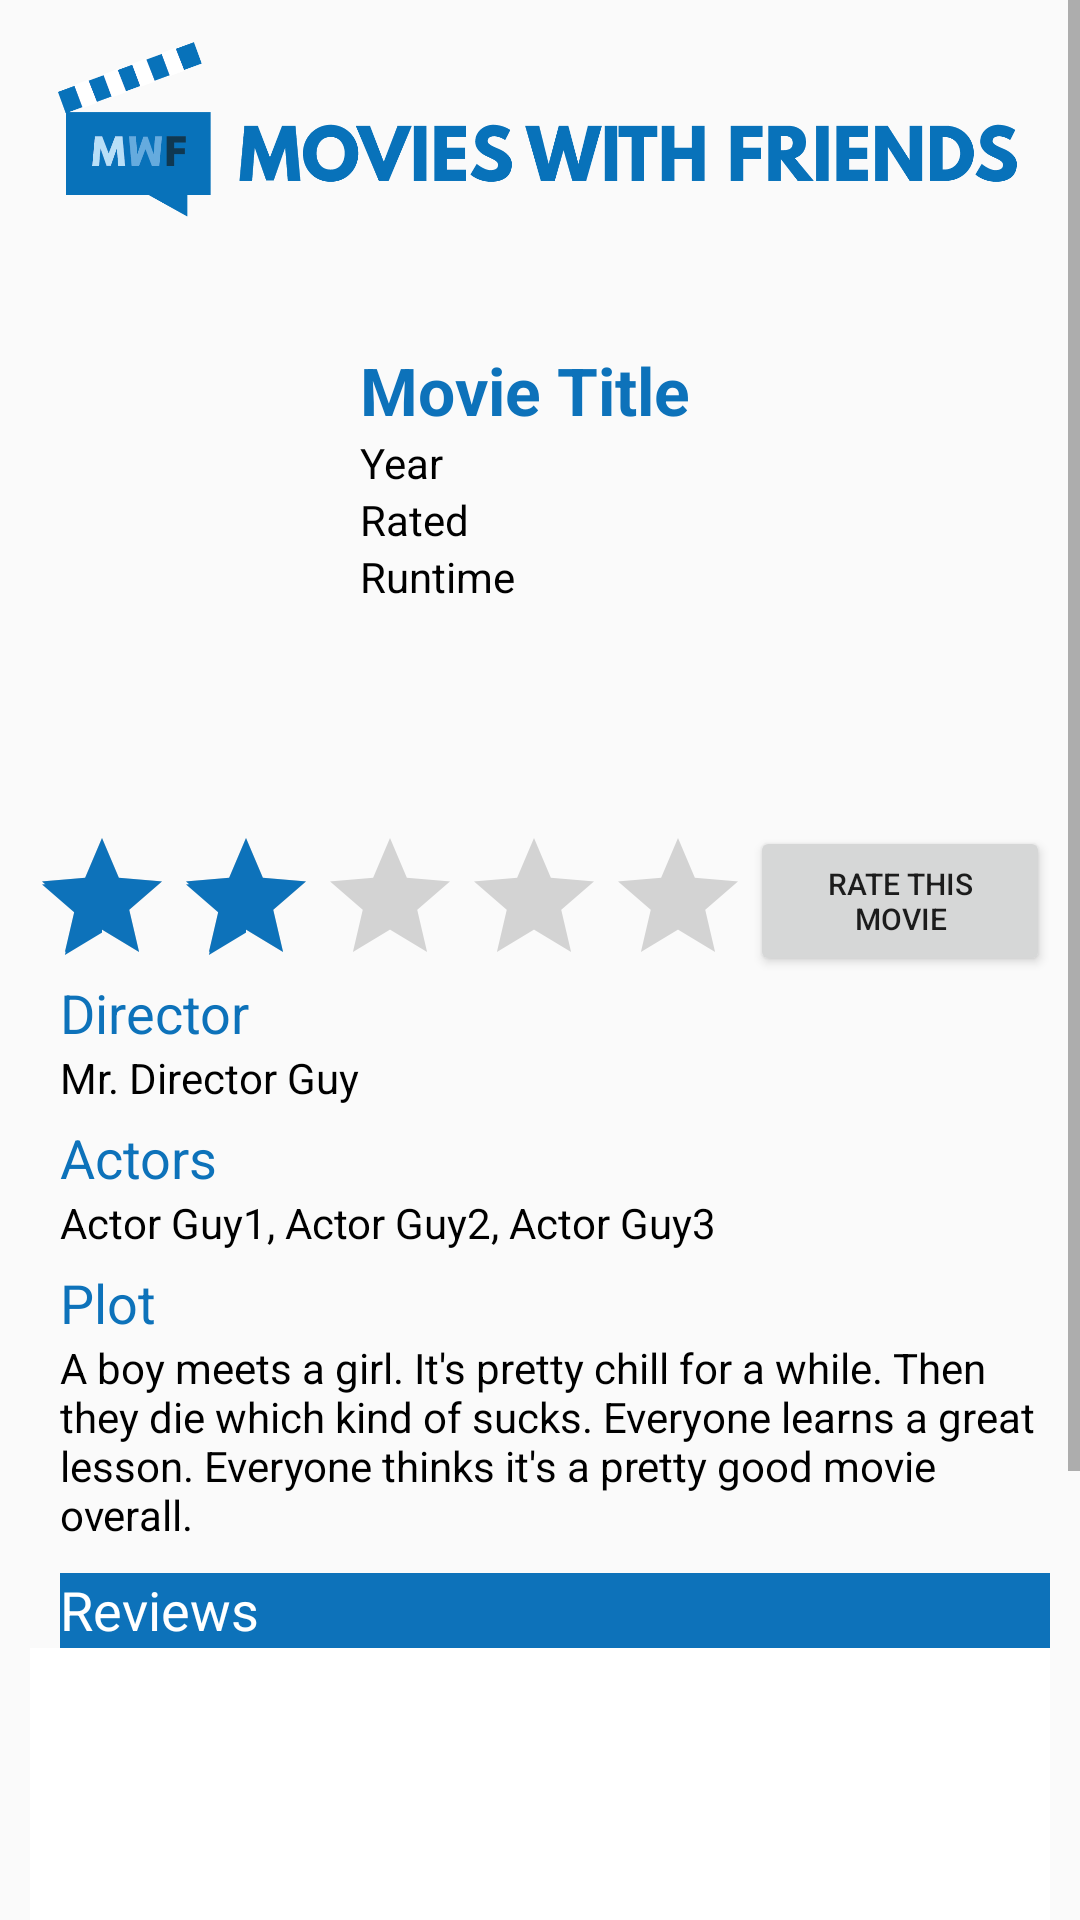

This screen was rendered from an Android layout file. Write that file and the resources it references.
<!-- AndroidManifest.xml: application theme AppTheme -->
<!-- res/layout/activity_movie_details.xml -->
<?xml version="1.0" encoding="utf-8"?>
<ScrollView  xmlns:android="http://schemas.android.com/apk/res/android"
    xmlns:tools="http://schemas.android.com/tools"
    android:id="@+id/scrollView"
    android:layout_width="wrap_content"
    android:layout_height="wrap_content" >

    <LinearLayout
        android:orientation ="vertical"
        android:layout_height="match_parent"
        android:padding="10dp"
        android:layout_width="match_parent"
        android:weightSum="1">

        <ImageView
            android:id="@+id/imImageView"
            android:layout_width="match_parent"
            android:layout_height="100dp"
            android:src="@drawable/header2"
            android:layout_marginTop="-15dp"
            android:layout_marginLeft="-5dp" />

        <LinearLayout
            android:layout_width="match_parent"
            android:layout_height="150dp"
            android:orientation="horizontal"
            android:weightSum="1"
            android:layout_marginTop="20dp"
            android:layout_marginBottom="10dp">

            <ImageView
                android:id="@+id/imMoviePoster"
                android:layout_width="100dp"
                android:src="@drawable/placeholder"
                android:layout_height="150dp" />

            <LinearLayout
                android:layout_width="wrap_content"
                android:layout_height="wrap_content"
                android:orientation="vertical">

                <TextView
                    android:id="@+id/tvMovieTitle"
                    android:layout_width="wrap_content"
                    android:layout_height="wrap_content"
                    android:textAppearance="?android:attr/textAppearanceLarge"
                    android:layout_marginLeft="10dp"
                    android:text="Movie Title"
                    android:textColor="@color/main"
                    android:textStyle="bold" />


                <TextView
                    android:id="@+id/tvYear"
                    android:layout_width="wrap_content"
                    android:layout_height="wrap_content"
                    android:textAppearance="?android:attr/textAppearanceSmall"
                    android:layout_marginLeft="10dp"
                    android:text="Year"
                    android:textColor="@color/black" />

                <TextView
                    android:id="@+id/tvRated"
                    android:layout_width="wrap_content"
                    android:layout_height="wrap_content"
                    android:textAppearance="?android:attr/textAppearanceSmall"
                    android:layout_marginLeft="10dp"
                    android:text="Rated"
                    android:textColor="@color/black" />

                <TextView
                    android:id="@+id/tvRuntime"
                    android:layout_width="wrap_content"
                    android:layout_height="wrap_content"
                    android:textAppearance="?android:attr/textAppearanceSmall"
                    android:layout_marginLeft="10dp"
                    android:text="Runtime"
                    android:textColor="@color/black" />

            </LinearLayout>

        </LinearLayout>

        <LinearLayout
            android:layout_width="match_parent"
            android:layout_height="wrap_content"
            android:orientation="horizontal" >

            <RatingBar
                android:id="@+id/ratingBar"
                android:layout_width="240dp"
                android:layout_height="45dp"
                android:numStars="5"
                android:stepSize="0.01"
                android:rating="2.0" />

            <Button
                android:id="@+id/bRateMovie"
                style="?android:attr/buttonStyleSmall"
                android:layout_width="0dp"
                android:layout_height="50dp"
                android:text="Rate this Movie"
                android:textSize="10sp"
                android:layout_weight=".70"/>

        </LinearLayout>

        <TextView
            android:id="@+id/tvDirectorTitle"
            android:layout_width="wrap_content"
            android:layout_height="wrap_content"
            android:textAppearance="?android:attr/textAppearanceMedium"
            android:layout_marginLeft="10dp"
            android:text="Director"
            android:textColor="@color/main" />

        <TextView
            android:id="@+id/tvDirector"
            android:layout_width="wrap_content"
            android:layout_height="wrap_content"
            android:textAppearance="?android:attr/textAppearanceSmall"
            android:layout_marginLeft="10dp"
            android:text="Mr. Director Guy"
            android:textColor="@color/black"
            android:layout_marginBottom="5dp" />

        <TextView
            android:id="@+id/tvActorsTitle"
            android:layout_width="wrap_content"
            android:layout_height="wrap_content"
            android:textAppearance="?android:attr/textAppearanceMedium"
            android:layout_marginLeft="10dp"
            android:text="Actors"
            android:textColor="@color/main" />

        <TextView
            android:id="@+id/tvActors"
            android:layout_width="wrap_content"
            android:layout_height="wrap_content"
            android:textAppearance="?android:attr/textAppearanceSmall"
            android:layout_marginLeft="10dp"
            android:text="Actor Guy1, Actor Guy2, Actor Guy3"
            android:textColor="@color/black"
            android:layout_marginBottom="5dp" />

        <TextView
            android:id="@+id/tvPlotTitle"
            android:layout_width="wrap_content"
            android:layout_height="wrap_content"
            android:textAppearance="?android:attr/textAppearanceMedium"
            android:layout_marginLeft="10dp"
            android:text="Plot"
            android:textColor="@color/main" />

        <TextView
            android:id="@+id/tvPlot"
            android:layout_width="wrap_content"
            android:layout_height="wrap_content"
            android:textAppearance="?android:attr/textAppearanceSmall"
            android:layout_marginLeft="10dp"
            android:text="A boy meets a girl. It's pretty chill for a while. Then they die which kind of sucks. Everyone learns a great lesson. Everyone thinks it's a pretty good movie overall."
            android:textColor="@color/black"
            android:layout_marginBottom="10dp" />

        <TextView
            android:id="@+id/tvReviewsTitle"
            android:layout_width="match_parent"
            android:layout_height="25dp"
            android:textAppearance="?android:attr/textAppearanceMedium"
            android:layout_marginLeft="10dp"
            android:text="Reviews"
            android:textColor="#ffffff"
            android:background="@color/main" />

        <ListView
            android:layout_width="match_parent"
            android:layout_height="150dp"
            android:id="@+id/reviews"
            android:dividerHeight="2dp"
            android:background="#ffffff"
            android:clickable="true"
            android:contextClickable="false"
            android:drawSelectorOnTop="false"
            android:smoothScrollbar="true"
            android:layout_marginBottom="10dp"
            android:fastScrollAlwaysVisible="false"
            android:paddingBottom="15dp"
            android:nestedScrollingEnabled="true"
            android:layout_weight="0.00" />

        <Button
            android:id="@+id/bDashboard"
            android:text="Dashboard"
            android:layout_marginBottom="10dp"
            android:background="@color/main"
            android:textColor="@color/white"
            android:layout_width="match_parent"
            android:layout_height="wrap_content" />

        <Button
            android:id="@+id/bLogout"
            android:text="Logout"
            android:layout_marginBottom="10dp"
            android:background="@color/main"
            android:textColor="@color/white"
            android:layout_width="match_parent"
            android:layout_height="wrap_content" />

    </LinearLayout>
</ScrollView>
<!-- resources referenced by this layout -->
<resources>
  <color name="black">#000000</color>
  <color name="main">#0d72ba</color>
  <color name="white">#ffffff</color>
  <!-- drawable header2: png bitmap (drawable, 30458 bytes) -->
  <style name="AppTheme" parent="Theme.AppCompat.Light.DarkActionBar">
          
          <item name="windowActionBar">false</item>
          <item name="windowNoTitle">true</item>
          <item name="colorPrimary">@color/main</item>
          <item name="colorPrimaryDark">@color/colorPrimaryDark</item>
          <item name="colorAccent">@color/main</item>
      </style>
  <color name="colorPrimaryDark">#094e80</color>
</resources>
